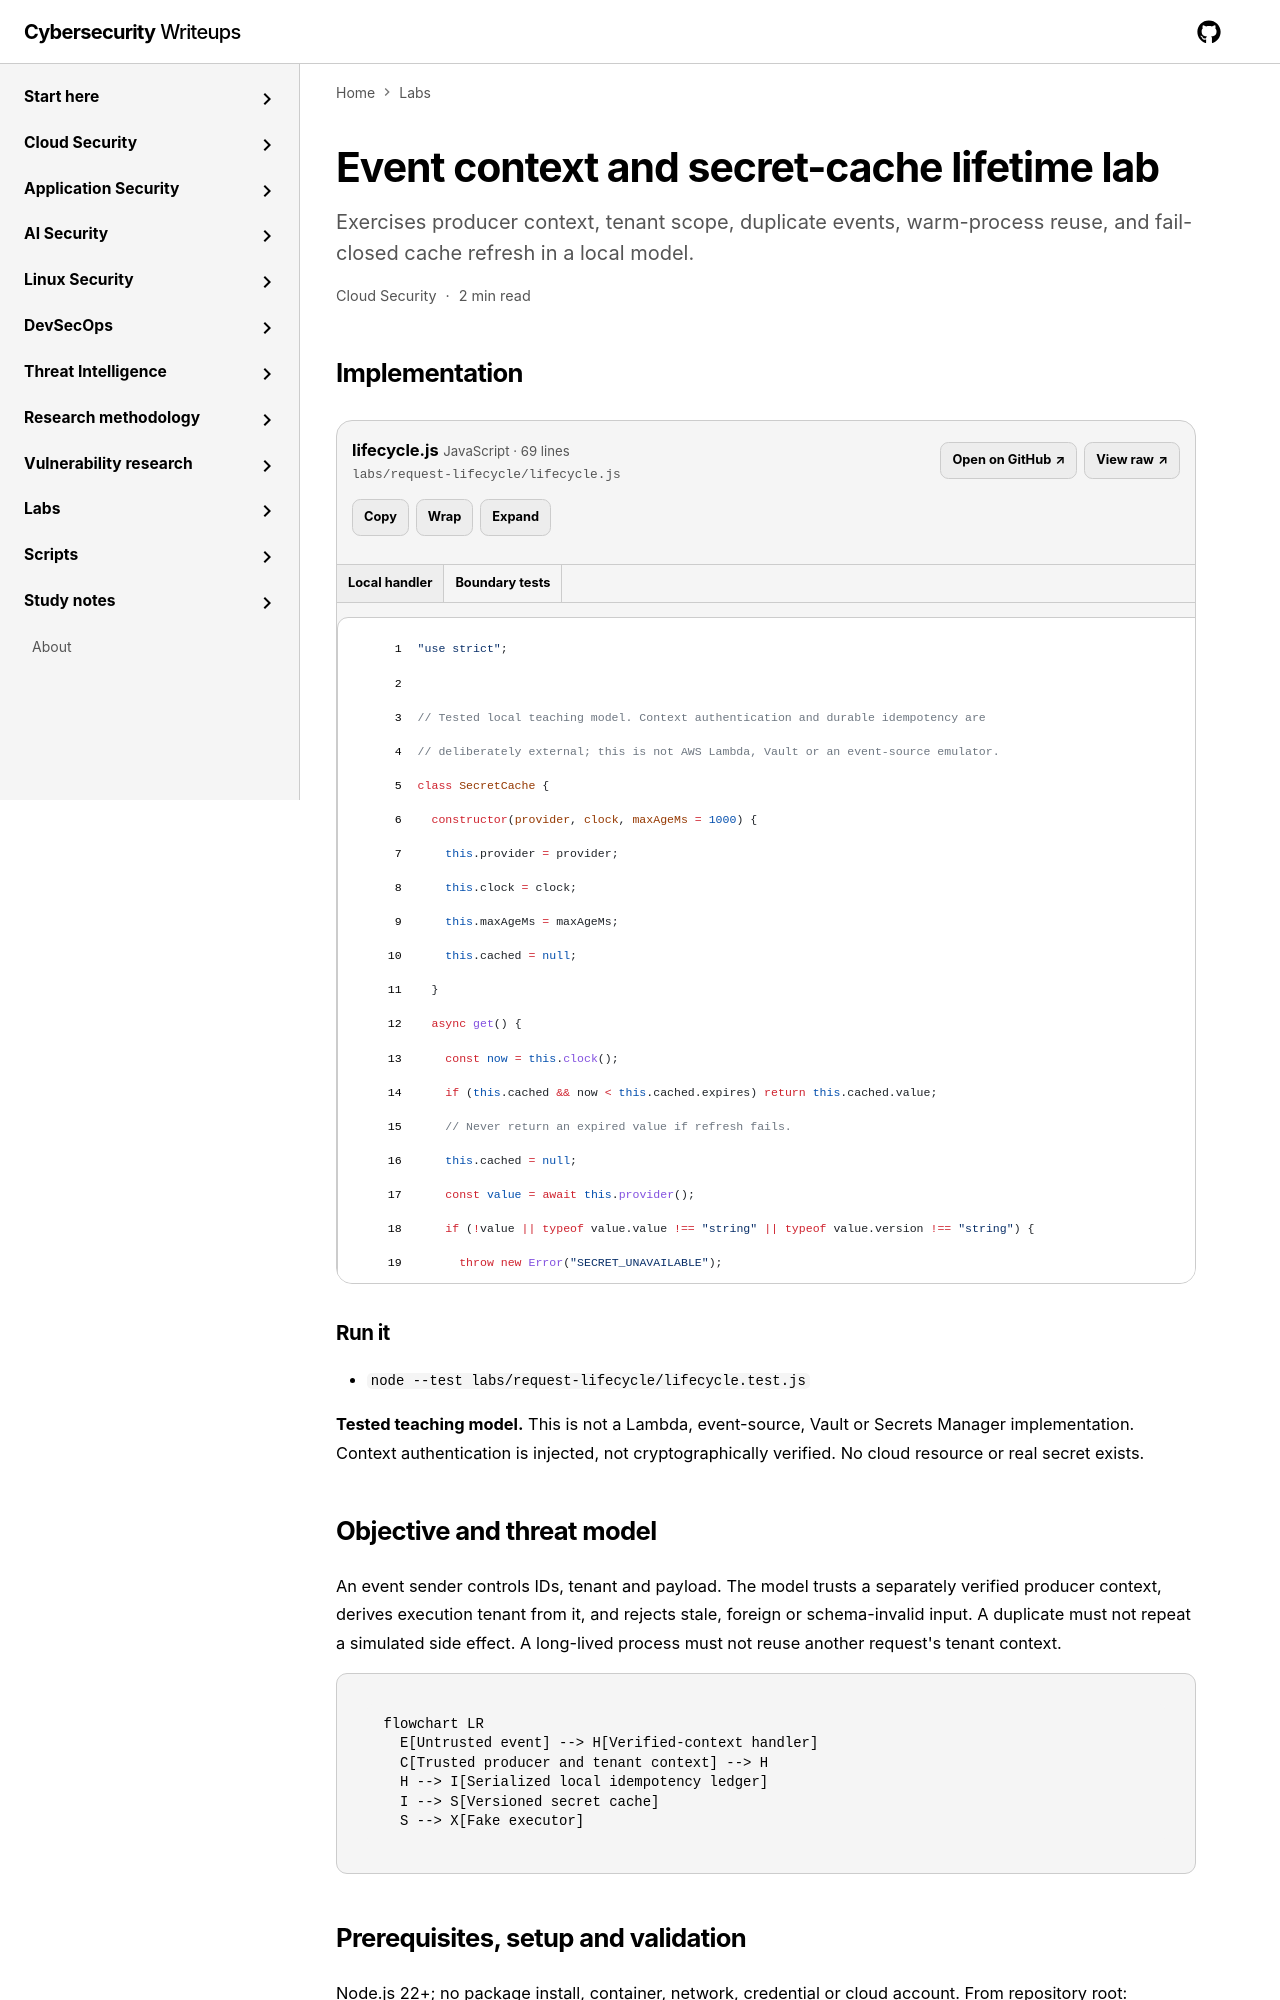

repository: jasonachkar/cybersecurity-writeups · page: labs/request-lifecycle/index.html · generator: mkdocs

---
id: request-lifecycle
title: Event context and secret-cache lifetime lab
navTitle: Event and secret lifecycle
domain: cloud-security
order: 95
summary: Exercises producer context, tenant scope, duplicate events, warm-process reuse, and fail-closed cache refresh in a local model.
implementationStatus: tested
related:
  research: [serverless-security, secrets-management]
sourceFiles:
  - { path: labs/request-lifecycle/lifecycle.js, label: Local handler, language: javascript, primary: true }
  - { path: labs/request-lifecycle/lifecycle.test.js, label: Boundary tests, language: javascript }
runCommands: [node --test labs/request-lifecycle/lifecycle.test.js]
---

# Event context and secret-cache lifetime lab

**Tested teaching model.** This is not a Lambda, event-source, Vault or Secrets
Manager implementation. Context authentication is injected, not cryptographically
verified. No cloud resource or real secret exists.

## Objective and threat model

An event sender controls IDs, tenant and payload. The model trusts a separately
verified producer context, derives execution tenant from it, and rejects stale,
foreign or schema-invalid input. A duplicate must not repeat a simulated side
effect. A long-lived process must not reuse another request's tenant context.

```mermaid
flowchart LR
  E[Untrusted event] --> H[Verified-context handler]
  C[Trusted producer and tenant context] --> H
  H --> I[Serialized local idempotency ledger]
  I --> S[Versioned secret cache]
  S --> X[Fake executor]
```
